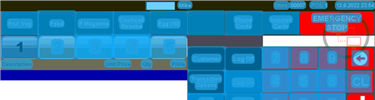
Task: Robotic Enterprise Framework
Workflow: ORBIS_KH_StopPump_Pump4

Step 1: CV Screen Scope 'ORBIS' on the canvas in window 'Web Rep Console*' (msedge.exe)

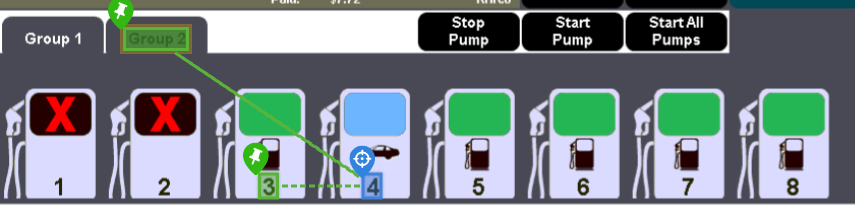
Step 2: CV Click - Pump 4

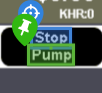
Step 3: CV Click - 'Stop Pump'

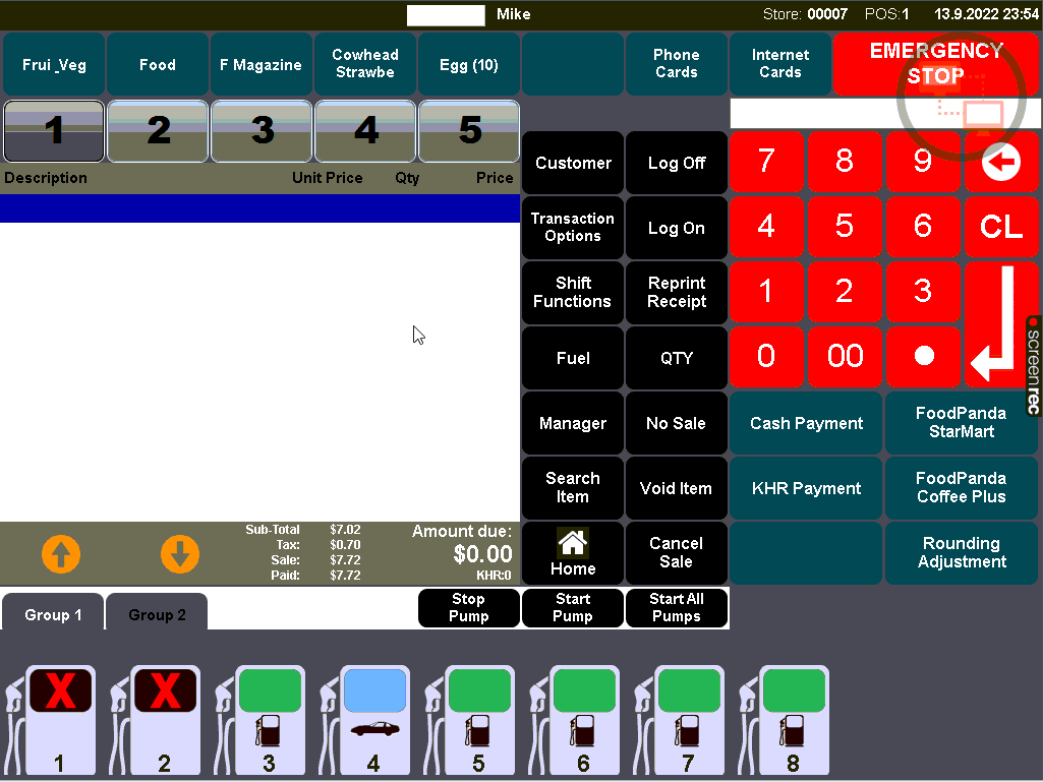
Step 4: Main Screen